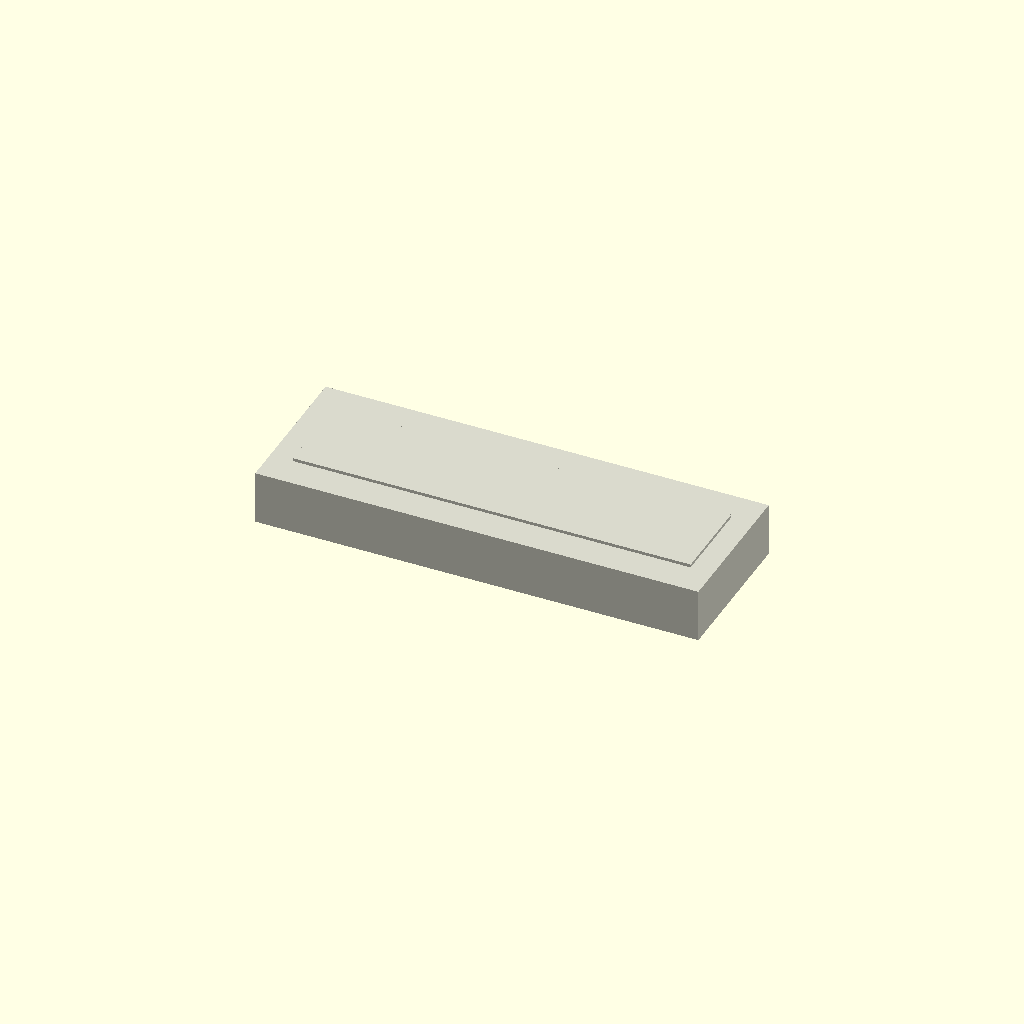
Cell 1: rendered with the file's own defaults.
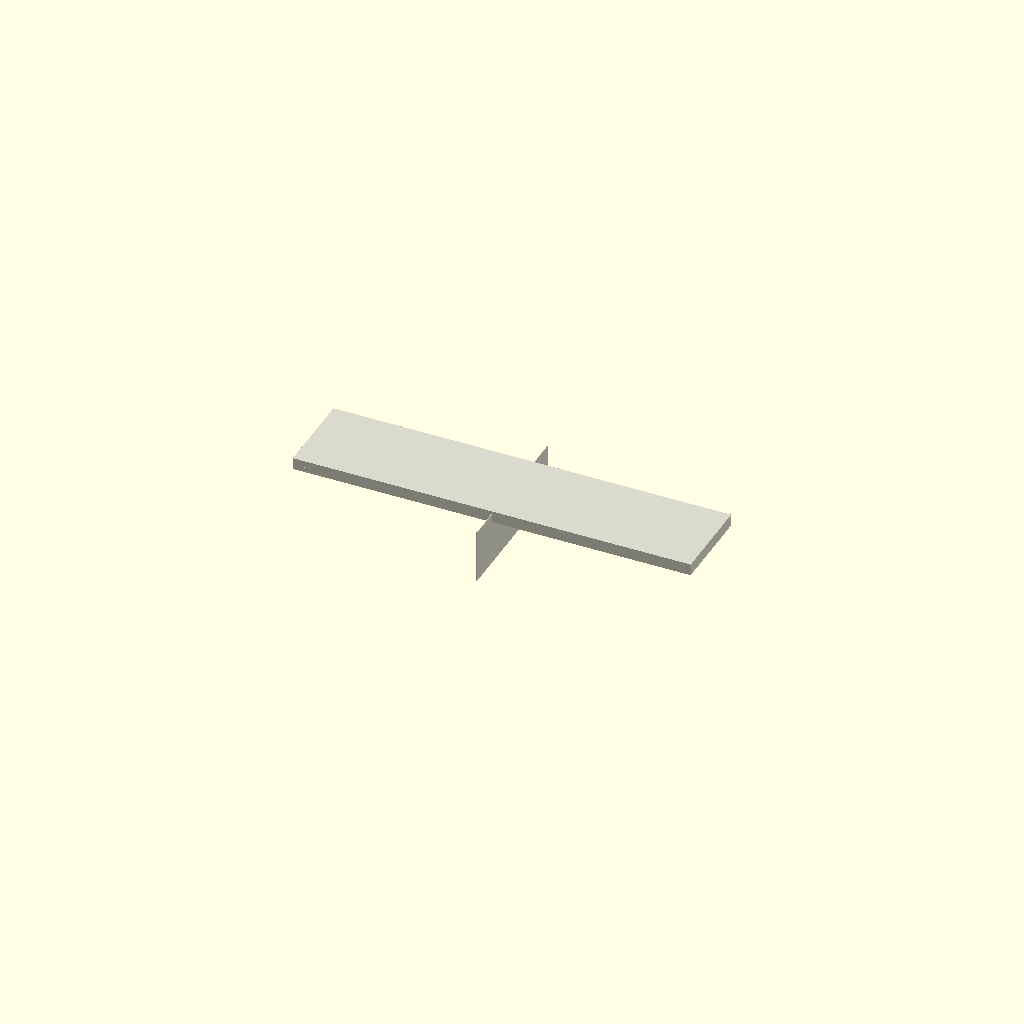
Cell 2: width_mm = 0.1 (everything else at default).
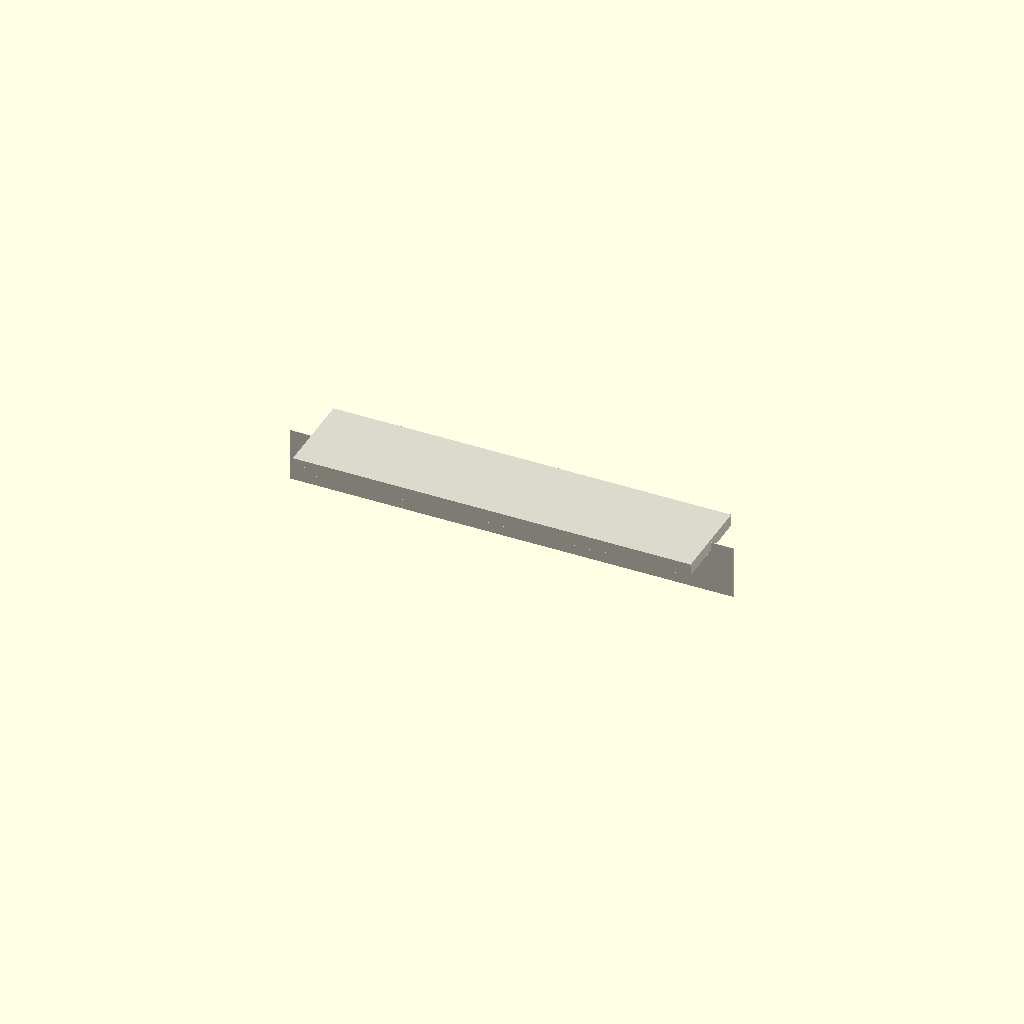
Cell 3 — height_mm set to 0.1, the other parameters unchanged.
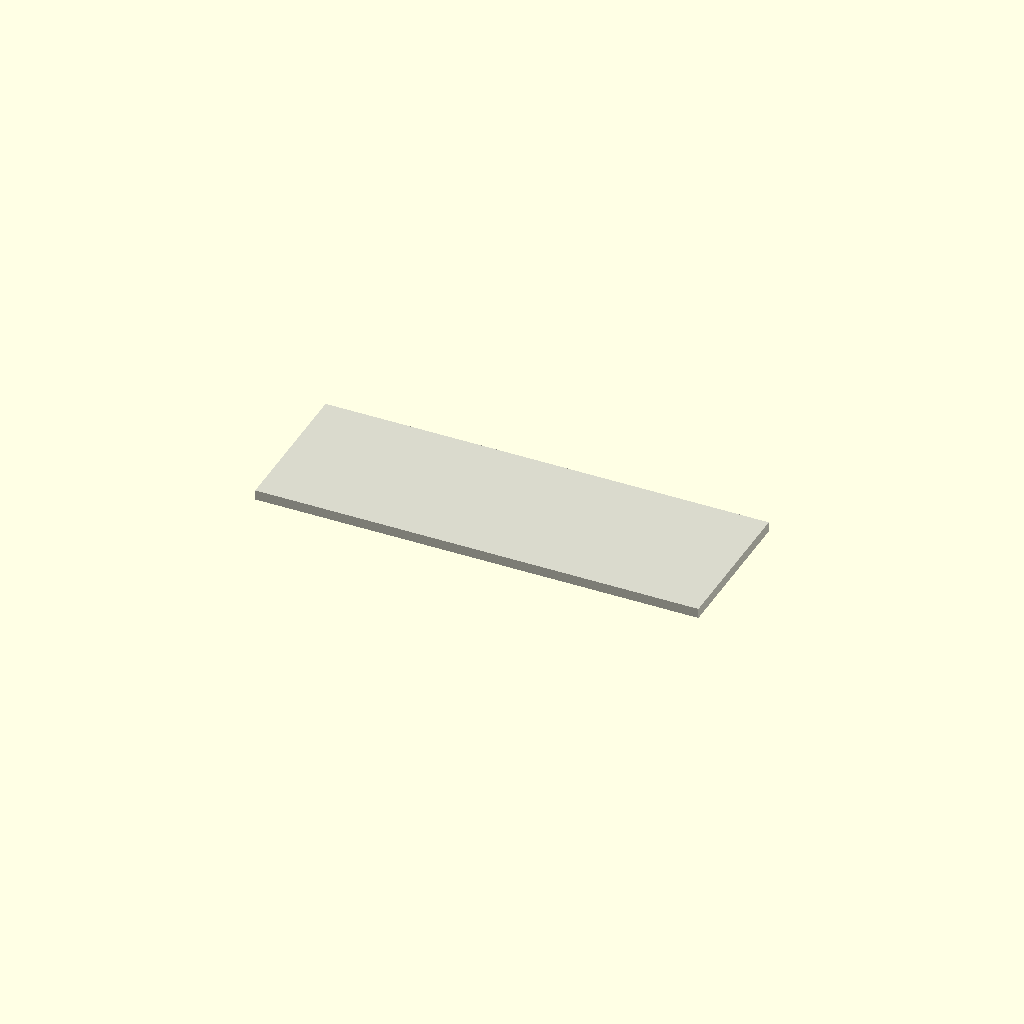
Cell 4: thickness_mm = 0.1 (everything else at default).
One fixed orthographic camera (rotation 55°, 0°, 25°; colour scheme Cornfield) for every cell.
Source of the model, results/nopscadlib/ablations/no_multiview/scad/display__LCD1602AI2C.scad:
// Parameters
width_mm = 71.3; //[35.65:142.6:0.1]
height_mm = 24.3; //[12.15:48.6:0.1]
thickness_mm = 8; //[4:16:0.1]
include_pcb = 1; //[0:1:1]
pcb_thickness_mm = 1.6; //[0.8:3.2:0.1]
pcb_overlap_mm = 1; //[0.5:2:0.1]
include_aperture = 1; //[0:1:1]
aperture_width_mm = 64; //[32:70:0.1]
aperture_height_mm = 14; //[7:22:0.1]
aperture_depth_mm = 1.2; //[0.5:3:0.1]
hole_cut_extra_mm = 0.5; //[0.2:2:0.1]
include_mounting_features = 0; //[0:1:1]
mounting_hole_diameter_mm = 3.2; //[0:6.4:0.1]
mounting_hole_edge_offset_x_mm = 2.5; //[1:10:0.1]
mounting_hole_edge_offset_y_mm = 2.5; //[1:10:0.1]
display_window_thickness_mm = 0.8; //[0.3:2:0.1]
display_window_overlap_mm = 0.6; //[0.3:1.5:0.1]

// Display module - complete geometry
module display() {
  color([0.85, 0.85, 0.8]) {
    // Main body
    cube([width_mm, height_mm, thickness_mm], center=true);
    
    // PCB backing plate
    if (include_pcb) {
      translate([0, 0, -thickness_mm/2 - pcb_thickness_mm/2 + pcb_overlap_mm])
        cube([width_mm, height_mm, pcb_thickness_mm], center=true);
    }
    
    // Active area aperture
    if (include_aperture) {
      translate([0, 0, thickness_mm/2 - aperture_depth_mm/2 + hole_cut_extra_mm/2])
        cube([aperture_width_mm, aperture_height_mm, aperture_depth_mm + hole_cut_extra_mm], center=true);
    }
    
    // Display window
    translate([0, 0, thickness_mm/2 - display_window_thickness_mm/2 - display_window_overlap_mm])
      cube([aperture_width_mm, aperture_height_mm, display_window_thickness_mm], center=true);
  }
}

// Mod - complete geometry
module mod() {
  // Placeholder for additional components or modifications
  // Currently, it is the same as the display module
  display();
}

// Assembly
module assembly() {
  display();
  mod();
}

assembly();
Customizer parameters (derived from the source; name, type, default, range or options):
width_mm: number, default 71.3, range 0.1 to 35.65, step 142.6
height_mm: number, default 24.3, range 0.1 to 12.15, step 48.6
thickness_mm: number, default 8, range 0.1 to 4, step 16
include_pcb: number, default 1, range 0 to 1, step 1
pcb_thickness_mm: number, default 1.6, range 0.1 to 0.8, step 3.2
pcb_overlap_mm: number, default 1, range 0.1 to 0.5, step 2
include_aperture: number, default 1, range 0 to 1, step 1
aperture_width_mm: number, default 64, range 0.1 to 32, step 70
aperture_height_mm: number, default 14, range 0.1 to 7, step 22
aperture_depth_mm: number, default 1.2, range 0.1 to 0.5, step 3
hole_cut_extra_mm: number, default 0.5, range 0.1 to 0.2, step 2
include_mounting_features: number, default 0, range 0 to 1, step 1
mounting_hole_diameter_mm: number, default 3.2, range 0 to 0.1, step 6.4
mounting_hole_edge_offset_x_mm: number, default 2.5, range 0.1 to 1, step 10
mounting_hole_edge_offset_y_mm: number, default 2.5, range 0.1 to 1, step 10
display_window_thickness_mm: number, default 0.8, range 0.1 to 0.3, step 2
display_window_overlap_mm: number, default 0.6, range 0.1 to 0.3, step 1.5
